Photos from the image-classification dataset "dataset" in the GitHub repository Son3333/Tr-Tu-Nh-n-T-o. Its 70 classes are: acerola, ambarella, apple, apricot, asian pear, avocado, banana, black cherry, black plum, black watermelon, blood orange, blueberry, bosc pear, breadfruit, canistel, cantaloupe, cashew apple, cherry, chestnut, coconut, date, dracontomelon, dragon fruit, durian, elephant apple, feijoa, fig, fuji apple, gala apple, golden delicious apple, golden kiwi, gooseberry, grape, grapefruit, green apple, green grape, greengage, guava, hami melon, honeydew, indian gooseberry, jabuticaba, jackfruit, jujube, kiwi, kumquat, langsat, lekima, lemon, mango, mangosteen, mulberry, muscat grape, orange, passion fruit, peach, pear, pineapple, plum, pomegranate, rambutan, red banana, red plum, soursop, star fruit, strawberry, watermelon, white peach, yellow peach, yellow watermelon.

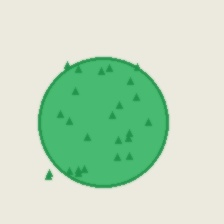
Label: gala apple

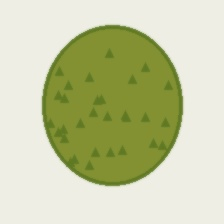
Label: jackfruit

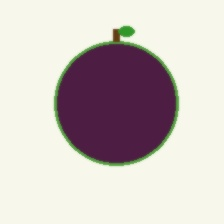
Label: mangosteen

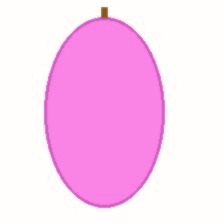
Label: feijoa

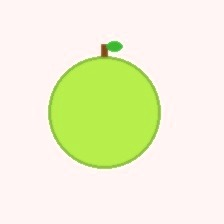
Label: guava

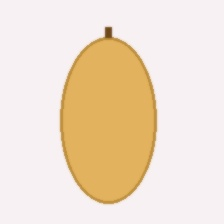
Label: mulberry
